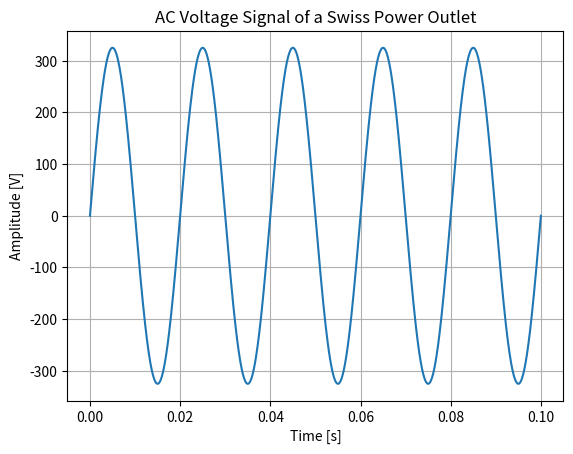

Source code (Python):
import numpy as np

arr = np.array([1, 2, 3, 4, 5])

print(arr)
print(type(arr))

arr = np.array([[1, 2, 3, 4], [5, 6, 7, 8]])

print(arr.shape)

# Black grayscale image
grayscale_image = np.zeros((3, 4), dtype=np.uint8)
print(grayscale_image)

grayscale_image = np.zeros((3, 4, 1), dtype=np.uint8)
print(grayscale_image)

rgb_image = np.zeros((3, 4, 3), dtype=np.uint8)
print(rgb_image)

arr = np.array(np.arange(12)).reshape(3, 4)
print(arr)
print()
print(f'{arr[0, 0]=}')
print(f'{arr[1, 0]=}')
print(f'{arr[2, -1]=}')
print(f'{arr[2, -2]=}')
print(f'{arr[1, :]=}')
print(f'{arr[:, 1]=}')
print(f'{arr[1, 1:3]=}')
print(f'{arr[1, 1:]=}')
print(f'{arr[1, :-1]=}')
print(f'{arr[1, ::2]=}')
print(f'{arr[1, ::-1]=}')
print(f'{arr[1, ::-2]=}')


# And here are some examples of how to write to the elements of an array:
arr = np.zeros((3, 4), dtype=np.uint16)
arr[0, 0] = 100
print(arr)
print()
arr[1, 0] = 200
print(arr)
print()
arr[1, :] = 500
print(arr)
print()
arr[1, :] = [1, 2, 3, 4]
print(arr)
print()
arr[1, 1:3] = 700
print(arr)

arr = np.array([1, 1, 0, 1, 8, 0, 9, 1], dtype=np.uint8)
mask = arr == 1
print(mask)
print(arr[mask])
arr[mask] = 5
print(arr)
print(arr[arr > 5])
arr[arr > 5] *= 2
print(arr)
mask = arr > 5
arr[mask] = np.arange(len(arr[mask])) + 100
print(arr)


arr = np.zeros((3, 4), dtype=np.uint16)
print(arr)
print()
arr += 5
print(arr)
print()
arr[1, :] *= 2
print(arr)
print()
arr -= 1
print(arr)
print()
arr[2, :] = arr[1, :] + arr[2, :]
print(arr)



# On arrays with more than one dimension, you can use the axis parameter to specify the axis along which you want to perform the operation.
arr = np.array(np.arange(12)).reshape(3, 4)
print(arr)
print()
print(f'{arr.sum()=}')
print(f'{arr.sum(axis=0)=}')
print(f'{arr.sum(axis=1)=}')
print(f'{arr.mean()=}')
print(f'{arr.mean(axis=0)=}')
print(f'{arr.mean(axis=1)=}')
print(f'{arr.std()=}')
print(f'{arr.std(axis=0)=}')
print(f'{arr.std(axis=1)=}')
print(f'{arr.min()=}')
print(f'{arr.min(axis=0)=}')

frequency = 50
amplitude = 325

# We are creating an array that represents points in time.
# These points will be used as the x-axis in our plot.
# Think of it as creating a timeline with evenly spaced time intervals.
x_data = np.linspace(0, 0.1, 10000) # 10000 points between 0 and 0.1 seconds
print(x_data)

# We are creating an array that represents the values of a sine wave.
# These values will be used as the y-axis in our plot.
# The general formula for a parametrised sine wave is y = A * sin(2 * pi * f * t + phi), where:
# - A is the amplitude of the wave
# - f is the frequency of the wave
# - t is the time
# - phi is the phase of the wave (which is irrelevant for us)
y_data = amplitude * np.sin(2 * np.pi * frequency * x_data)
print(y_data)

import matplotlib.pyplot as plt

fig, ax = plt.subplots()
ax.plot(x_data, y_data)
ax.set_xlabel('Time [s]')
ax.set_ylabel('Amplitude [V]')
ax.set_title('AC Voltage Signal of a Swiss Power Outlet')
ax.grid()